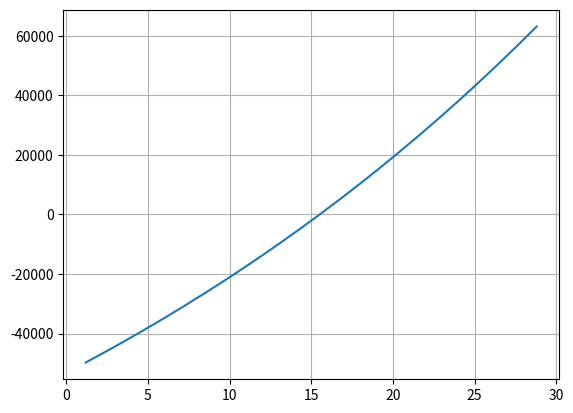

Here is the Python script that generated this plot:
# -*- coding: utf-8 -*-
"""
Created on Sun Sep 12 15:01:38 2021

@author: Ezra
"""

import math
import matplotlib.pyplot as plt


def f(x):
    return math.cos(x)

  
def Secant(p0,p1,tol,maxIter):
    """
    

    Parameters
    ----------
    p0 : float
        Value to intialize secant method.
    p1 : float
        Second value to intialize secant method.
    tol : float
        The tolerance of the program when determining the root
        of the function vs the root of the secant line.
    maxIter : integer
        Maximum number of iterations the program will run before
        it gives up.

    Returns
    -------
    p : float
        This is the calculated value of the root of the function.
    i : integer
        the amount of times it took to get there.

    """
    
    i = 2
    q0=f(p0)
    q1=f(p1)
    
    while i < maxIter:
        p = p1-q1*((p1-p0)/(q1-q0))
        if abs(p-p1)<tol:
            return p,i
        i=i+1
        p0=p1
        q0=q1
        p1=p
        q1=f(p)
       
k,i =Secant(0,math.pi,.00001,100)

print("the root for cos(x) between 0 and Pi:", k, "and the iterations it took to get there:", i)

def g(x):
    return 1-math.cos(x)

def Secant(p0,p1,tol,maxIter):
    
    i = 2
    q0=g(p0)
    q1=g(p1)
    
    while i < maxIter:
        p = p1-q1*((p1-p0)/(q1-q0))
        if abs(p-p1)<tol:
            return p,i
        i=i+1
        p0=p1
        q0=q1
        p1=p
        q1=g(p)
       
k,i =Secant(0,math.pi,.00001,100)

print("the root for 1-cos(x) between 0 and Pi:", k, "and the iterations it took to get there:", i)

P=70000
x=32
d= 2400

def h(j):
    return -200000+((P*(1+(j))**x))+(d/(j))*(((1+(j))**x)-1)

r=[]
s=[]
n=0.001
N0=.025
while n < N0:
    o=h(n)
    r.append(100*(12*n))
    s.append(o)
    n=n+.001

def Secant(p0,p1,tol,maxIter):
    
    i = 2
    q0=h(p0)
    q1=h(p1)    
    
    while i < maxIter:
        p = p1-q1*((p1-p0)/(q1-q0))
        if abs(p-p1)<tol:
            return p,i
        i=i+1
        p0=p1
        q0=q1
        p1=p
        q1=h(p) 
       
k,i =Secant(.01,.2,.00001,100)

print("the interest rate required for COL Lindquist to purchase his RV:", k, "and the iterations it took to get there:", i)

def w(x):
    return x**2-10

def Secant(p0,p1,tol,maxIter):
    
    i = 2
    q0=g(p0)
    q1=g(p1)
    
    while i < maxIter:
        p = p1-q1*((p1-p0)/(q1-q0))
        if abs(p-p1)<tol:
            return p,i
        i=i+1
        p0=p1
        q0=q1
        p1=p
        q1=w(p)
       
k,i =Secant(5,10,.00001,100)

#print("the root for x^2-1 between 0 and 10:", k, "and the iterations it took to get there:", i)

plt.plot(r,s)
plt.grid()
